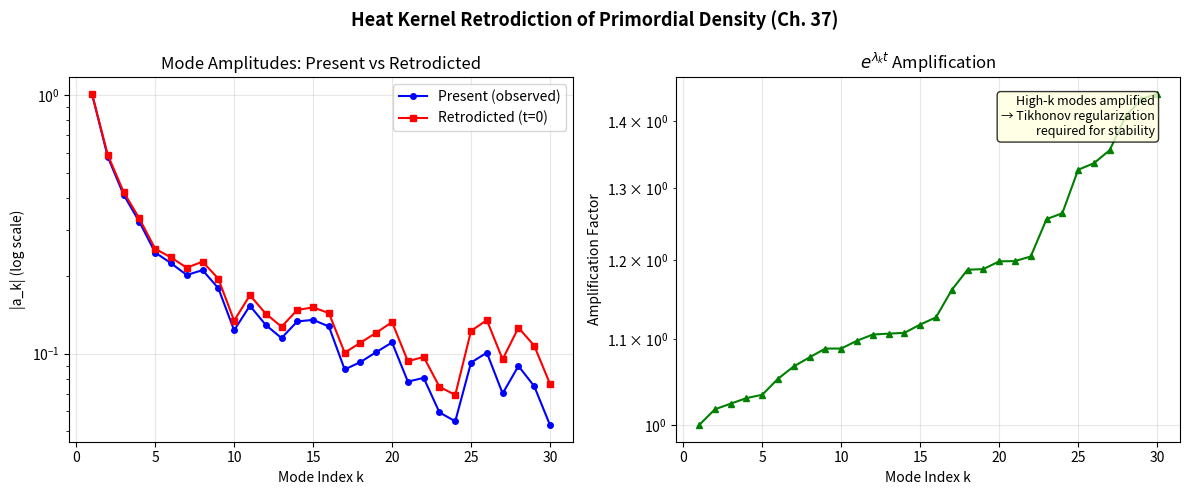

Write the Python code that produced this figure.
"""
Spectral Early Universe: Mode Amplitudes and Retrodiction
==========================================================

Book reference: Chapter 37

Shows heat kernel retrodiction of primordial density field
mode amplitudes from present-day observations.
"""

import sys
from pathlib import Path
import numpy as np
import matplotlib.pyplot as plt
import matplotlib

matplotlib.use('Agg')


def synthetic_mode_amplitudes(N=50, seed=42):
    """
    Generate synthetic mode amplitudes for present and retrodicted past.

    Models the heat kernel: a_k(0) = a_k(t) * exp(lambda_k * t)
    where lambda_k are Laplacian eigenvalues.
    """
    rng = np.random.RandomState(seed)

    # Eigenvalues (roughly matching spectral gap structure)
    eigenvalues = np.sort(rng.exponential(scale=0.5, size=N))
    eigenvalues[0] = 0  # Zero mode

    # Present-day amplitudes (power-law decay)
    k = np.arange(1, N + 1)
    present_amplitudes = 1.0 / (k ** 0.8) + rng.randn(N) * 0.02

    # Retrodicted amplitudes (inverse heat kernel)
    t = 1.0  # Diffusion time
    retrodicted = present_amplitudes * np.exp(eigenvalues * t)

    return {
        "eigenvalues": eigenvalues,
        "present": present_amplitudes,
        "retrodicted": retrodicted,
        "modes": k,
    }


def plot_early_universe(output_path=None, figsize=(12, 5)):
    """Generate early universe retrodiction figure."""

    data = synthetic_mode_amplitudes()

    fig, (ax1, ax2) = plt.subplots(1, 2, figsize=figsize)

    # Left: Mode amplitudes comparison
    ax1.semilogy(data["modes"][:30], np.abs(data["present"][:30]),
                 'b-o', markersize=4, label='Present (observed)')
    ax1.semilogy(data["modes"][:30], np.abs(data["retrodicted"][:30]),
                 'r-s', markersize=4, label='Retrodicted (t=0)')
    ax1.set_xlabel('Mode Index k')
    ax1.set_ylabel('|a_k| (log scale)')
    ax1.set_title('Mode Amplitudes: Present vs Retrodicted')
    ax1.legend()
    ax1.grid(True, alpha=0.3)

    # Right: Amplification factor
    ratio = data["retrodicted"] / np.maximum(np.abs(data["present"]), 1e-10)
    ax2.semilogy(data["modes"][:30], ratio[:30], 'g-^', markersize=4)
    ax2.set_xlabel('Mode Index k')
    ax2.set_ylabel('Amplification Factor')
    ax2.set_title(r'$e^{\lambda_k t}$ Amplification')
    ax2.grid(True, alpha=0.3)

    # Annotation about Tikhonov regularization
    ax2.text(0.95, 0.95,
             'High-k modes amplified\n→ Tikhonov regularization\nrequired for stability',
             transform=ax2.transAxes, ha='right', va='top', fontsize=9,
             bbox=dict(boxstyle='round', facecolor='lightyellow', alpha=0.8))

    plt.suptitle('Heat Kernel Retrodiction of Primordial Density (Ch. 37)',
                 fontsize=13, fontweight='bold')
    plt.tight_layout()

    if output_path:
        for ext in ['.png', '.pdf']:
            fig.savefig(str(output_path).replace('.png', ext),
                        dpi=150, bbox_inches='tight')

    plt.close(fig)
    return fig


if __name__ == "__main__":
    import argparse
    parser = argparse.ArgumentParser()
    parser.add_argument("--output", default="spectral_early_universe.png")
    args = parser.parse_args()
    plot_early_universe(args.output)
    print(f"Generated {args.output}")
